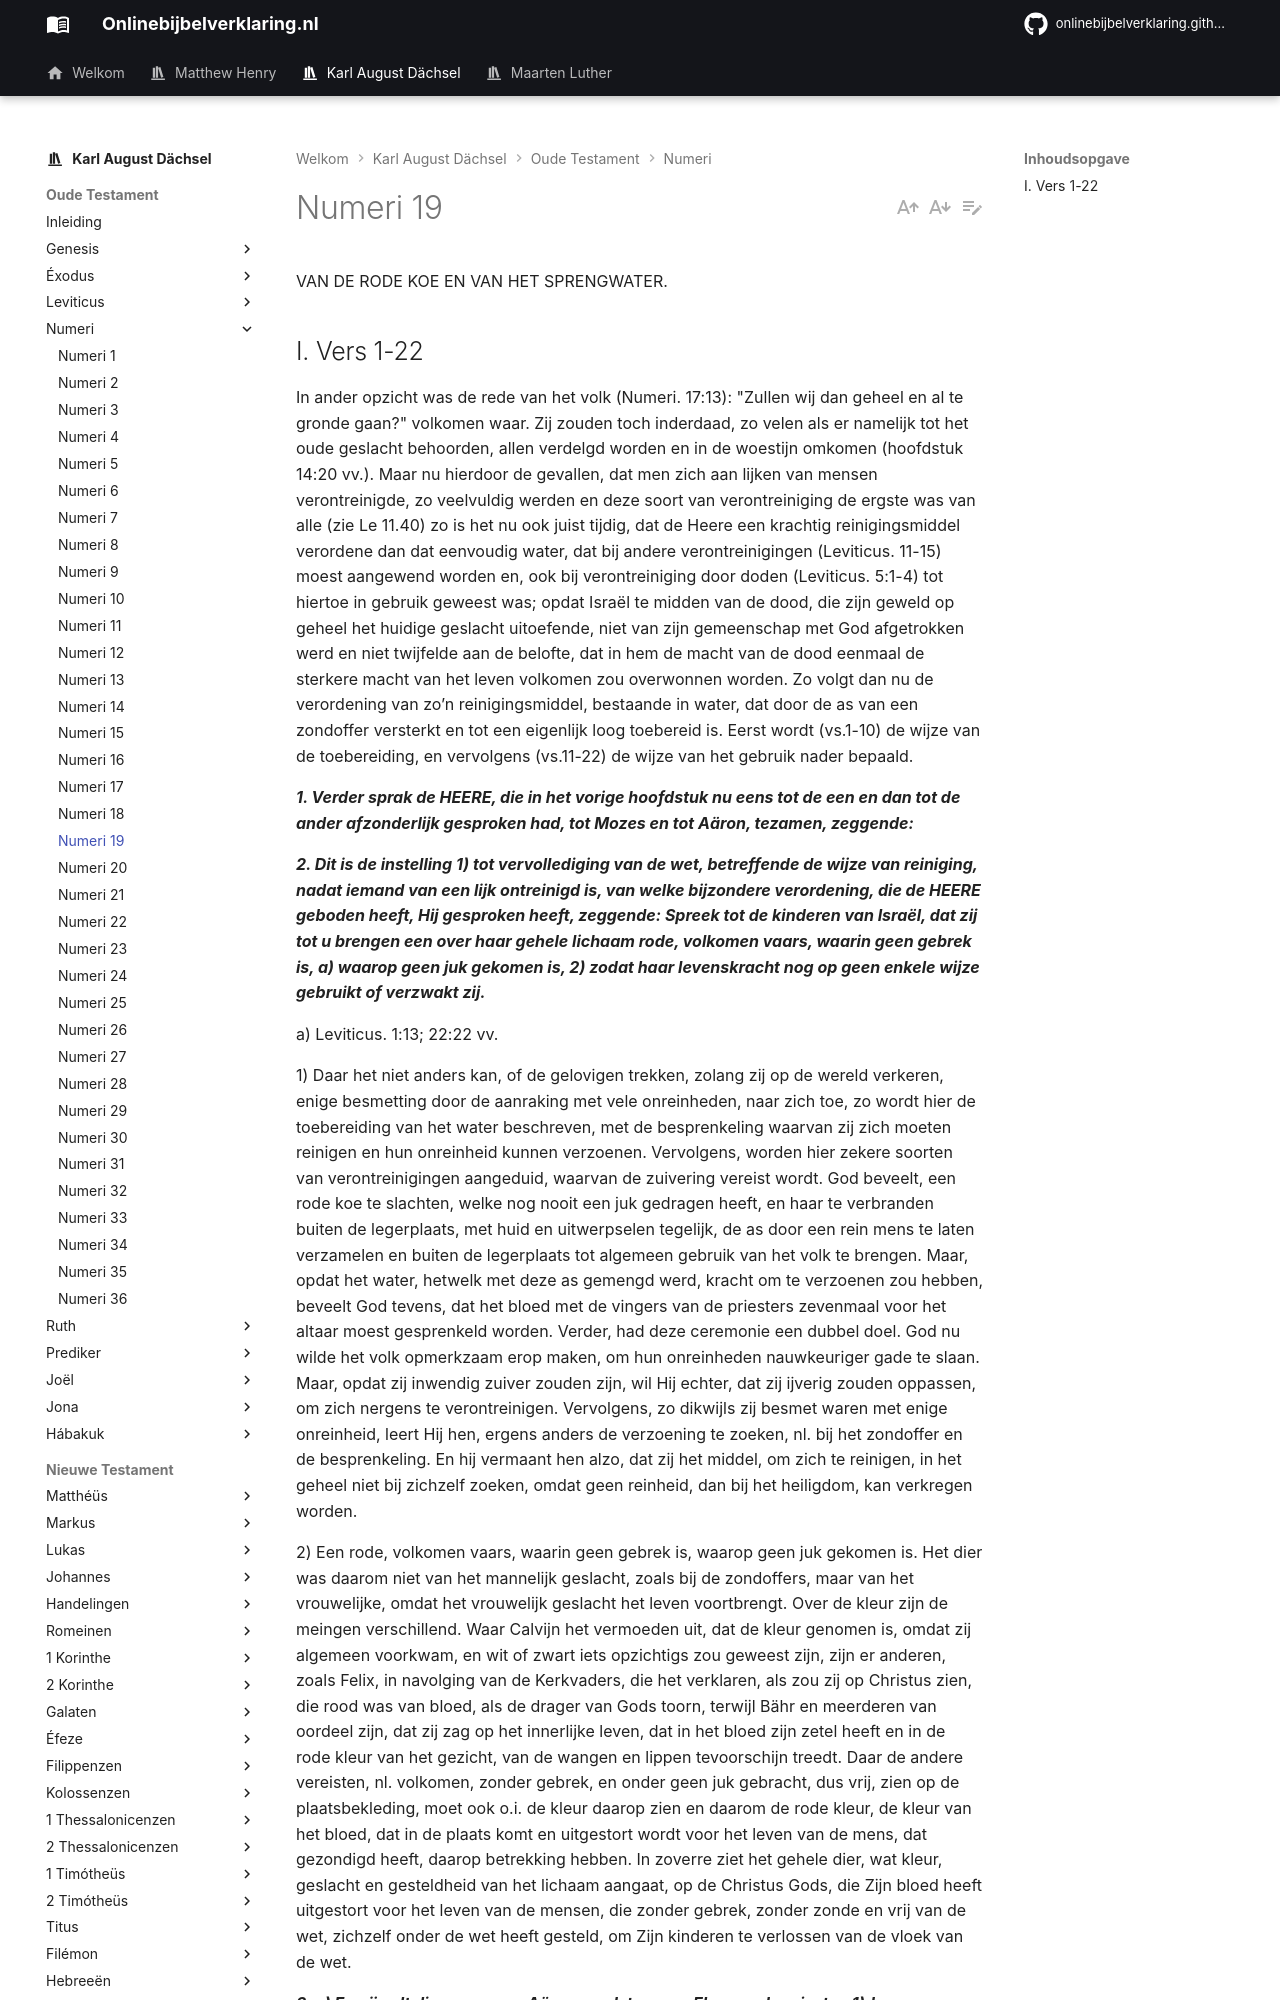

repository: onlinebijbelverklaring/dev-preview · page: karlaugustdachsel/Numeri/Numeri19/index.html · generator: mkdocs

VAN DE RODE KOE EN VAN HET SPRENGWATER.

## I. Vers 1-22
In ander opzicht was de rede van het volk (Numeri. 17:13): "Zullen wij dan geheel en al te gronde gaan?" volkomen waar. Zij zouden toch inderdaad, zo velen als er namelijk tot het oude geslacht behoorden, allen verdelgd worden en in de woestijn omkomen (hoofdstuk 14:20 vv.). Maar nu hierdoor de gevallen, dat men zich aan lijken van mensen verontreinigde, zo veelvuldig werden en deze soort van verontreiniging de ergste was van alle (zie Le 11.40) zo is het nu ook juist tijdig, dat de Heere een krachtig reinigingsmiddel verordene dan dat eenvoudig water, dat bij andere verontreinigingen (Leviticus. 11-15) moest aangewend worden en, ook bij verontreiniging door doden (Leviticus. 5:1-4) tot hiertoe in gebruik geweest was; opdat Israël te midden van de dood, die zijn geweld op geheel het huidige geslacht uitoefende, niet van zijn gemeenschap met God afgetrokken werd en niet twijfelde aan de belofte, dat in hem de macht van de dood eenmaal de sterkere macht van het leven volkomen zou overwonnen worden. Zo volgt dan nu de verordening van zo’n reinigingsmiddel, bestaande in water, dat door de as van een zondoffer versterkt en tot een eigenlijk loog toebereid is. Eerst wordt (vs.1-10) de wijze van de toebereiding, en vervolgens (vs.11-22) de wijze van het gebruik nader bepaald.

***1. Verder sprak de HEERE, die in het vorige hoofdstuk nu eens tot de een en dan tot de ander afzonderlijk gesproken had, tot Mozes en tot Aäron, tezamen, zeggende:***

***2. Dit is de instelling 1) tot vervollediging van de wet, betreffende de wijze van reiniging, nadat iemand van een lijk ontreinigd is, van welke bijzondere verordening, die de HEERE geboden heeft, Hij gesproken heeft, zeggende: Spreek tot de kinderen van Israël, dat zij tot u brengen een over haar gehele lichaam rode, volkomen vaars, waarin geen gebrek is, a) waarop geen juk gekomen is, 2) zodat haar levenskracht nog op geen enkele wijze gebruikt of verzwakt zij.***

a) Leviticus. 1:13; 22:22 vv.

1) Daar het niet anders kan, of de gelovigen trekken, zolang zij op de wereld verkeren, enige besmetting door de aanraking met vele onreinheden, naar zich toe, zo wordt hier de toebereiding van het water beschreven, met de besprenkeling waarvan zij zich moeten reinigen en hun onreinheid kunnen verzoenen. Vervolgens, worden hier zekere soorten van verontreinigingen aangeduid, waarvan de zuivering vereist wordt. God beveelt, een rode koe te slachten, welke nog nooit een juk gedragen heeft, en haar te verbranden buiten de legerplaats, met huid en uitwerpselen tegelijk, de as door een rein mens te laten verzamelen en buiten de legerplaats tot algemeen gebruik van het volk te brengen. Maar, opdat het water, hetwelk met deze as gemengd werd, kracht om te verzoenen zou hebben, beveelt God tevens, dat het bloed met de vingers van de priesters zevenmaal voor het altaar moest gesprenkeld worden. Verder, had deze ceremonie een dubbel doel. God nu wilde het volk opmerkzaam erop maken, om hun onreinheden nauwkeuriger gade te slaan. Maar, opdat zij inwendig zuiver zouden zijn, wil Hij echter, dat zij ijverig zouden oppassen, om zich nergens te verontreinigen. Vervolgens, zo dikwijls zij besmet waren met enige onreinheid, leert Hij hen, ergens anders de verzoening te zoeken, nl. bij het zondoffer en de besprenkeling. En hij vermaant hen alzo, dat zij het middel, om zich te reinigen, in het geheel niet bij zichzelf zoeken, omdat geen reinheid, dan bij het heiligdom, kan verkregen worden.

2) Een rode, volkomen vaars, waarin geen gebrek is, waarop geen juk gekomen is. Het dier was daarom niet van het mannelijk geslacht, zoals bij de zondoffers, maar van het vrouwelijke, omdat het vrouwelijk geslacht het leven voortbrengt. Over de kleur zijn de meingen verschillend. Waar Calvijn het vermoeden uit, dat de kleur genomen is, omdat zij algemeen voorkwam, en wit of zwart iets opzichtigs zou geweest zijn, zijn er anderen, zoals Felix, in navolging van de Kerkvaders, die het verklaren, als zou zij op Christus zien, die rood was van bloed, als de drager van Gods toorn, terwijl Bähr en meerderen van oordeel zijn, dat zij zag op het innerlijke leven, dat in het bloed zijn zetel heeft en in de rode kleur van het gezicht, van de wangen en lippen tevoorschijn treedt. Daar de andere vereisten, nl. volkomen, zonder gebrek, en onder geen juk gebracht, dus vrij, zien op de plaatsbekleding, moet ook o.i. de kleur daarop zien en daarom de rode kleur, de kleur van het bloed, dat in de plaats komt en uitgestort wordt voor het leven van de mens, dat gezondigd heeft, daarop betrekking hebben. In zoverre ziet het gehele dier, wat kleur, geslacht en gesteldheid van het lichaam aangaat, op de Christus Gods, die Zijn bloed heeft uitgestort voor het leven van de mensen, die zonder gebrek, zonder zonde en vrij van de wet, zichzelf onder de wet heeft gesteld, om Zijn kinderen te verlossen van de vloek van de wet.

***3. a) En gij zult die geven aan Aärons oudste zoon, Eleazar, de priester, 1)de toekomstige opvolger van zijn vader in de hogepriesterlijke waardigheid; en hij zal ze, door de dienst van een reine man, uitbrengena) tot buiten het leger, aan de oostzijde, en men zal haar aldaarvoor zijn aangezicht slachten.***

a) Hebr.13:11,12
